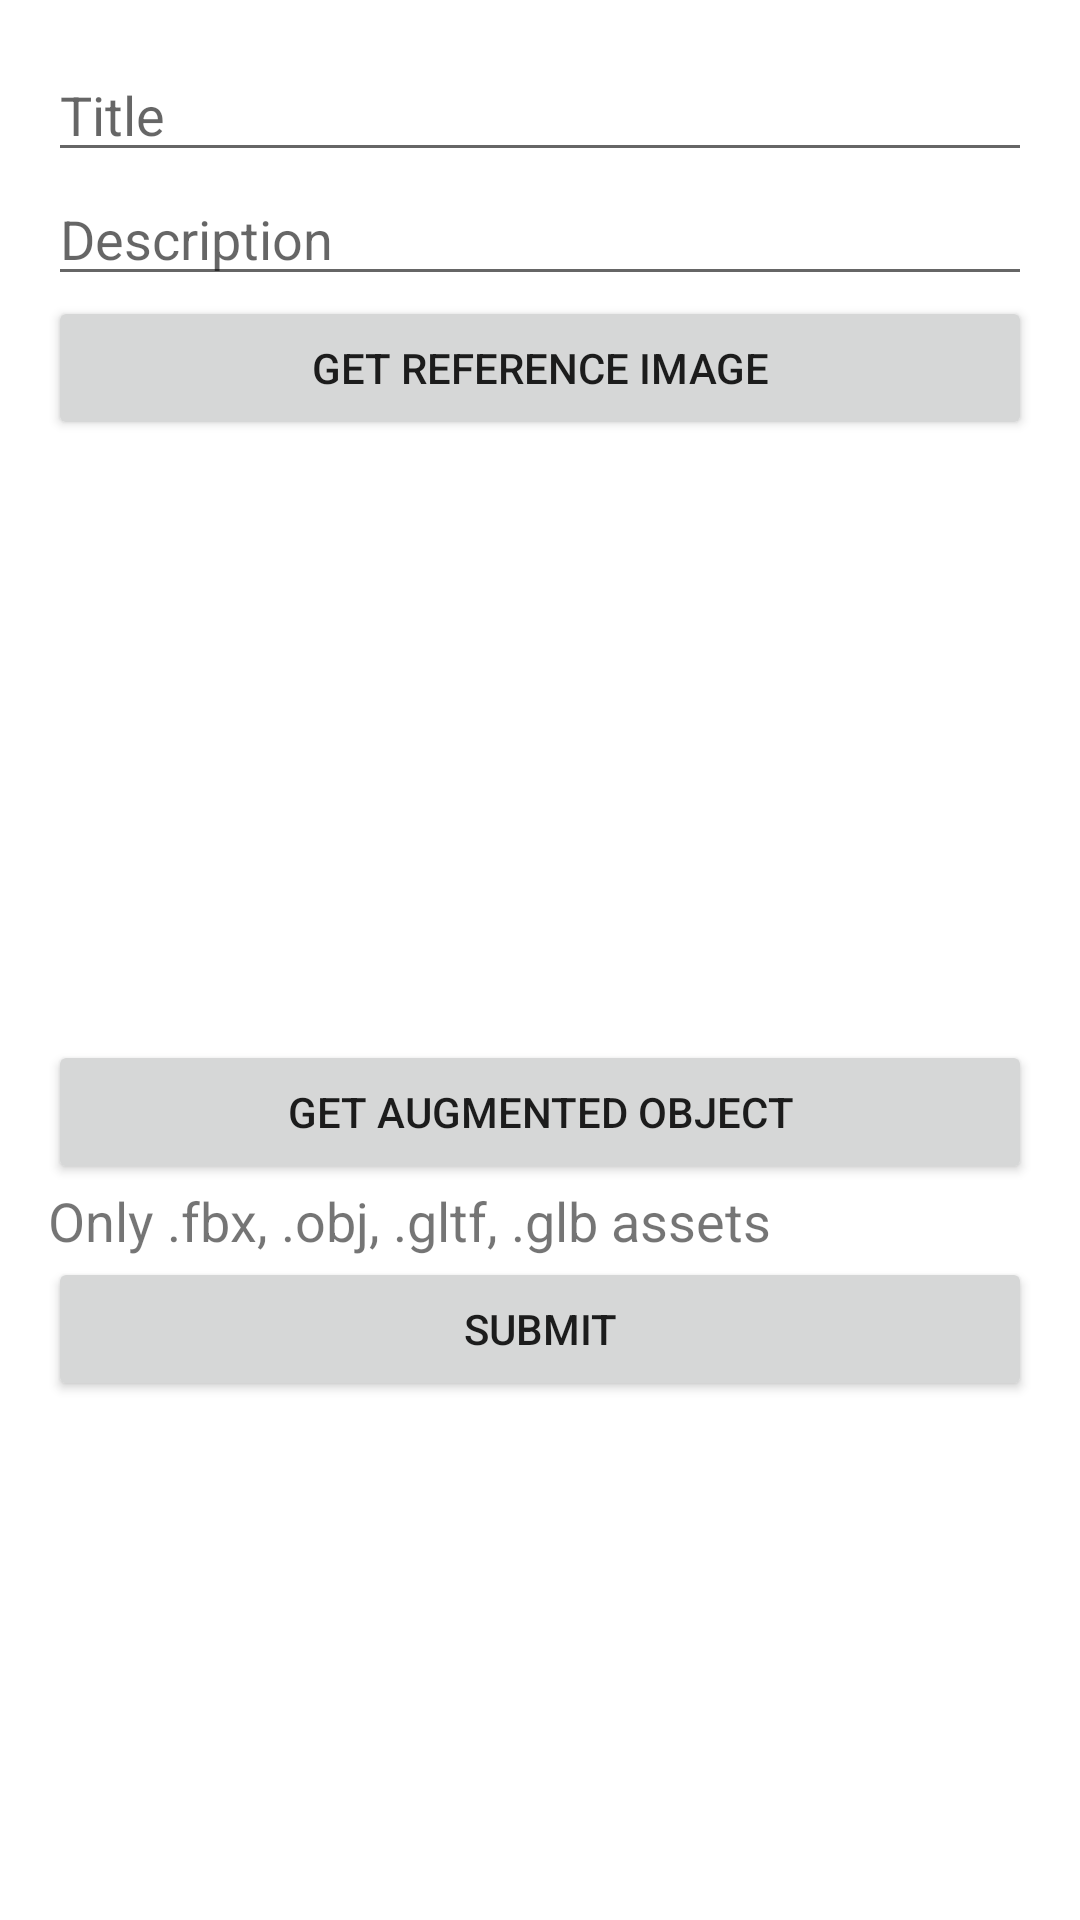

Produce the Android XML layout that renders to this screen, including the resource entries it uses.
<!-- AndroidManifest.xml: application theme Theme.ARtGal -->
<!-- res/layout/activity_upload_marker.xml -->
<?xml version="1.0" encoding="utf-8"?>
<LinearLayout xmlns:android="http://schemas.android.com/apk/res/android"
    xmlns:app="http://schemas.android.com/apk/res-auto"
    xmlns:tools="http://schemas.android.com/tools"
    android:layout_width="match_parent"
    android:layout_height="match_parent"
    android:orientation="vertical"
    android:padding="16dp"
    tools:context=".UploadMarkerActivity">

    <EditText
        android:id="@+id/etTitle"
        android:layout_width="match_parent"
        android:layout_height="wrap_content"
        android:ems="10"
        android:hint="Title"/>

    <EditText
        android:id="@+id/etDescription"
        android:layout_width="match_parent"
        android:layout_height="wrap_content"
        android:ems="10"
        android:hint="Description"/>

    <Button
        android:id="@+id/btnFindReferenceImg"
        android:layout_width="match_parent"
        android:layout_height="wrap_content"
        android:text="Get Reference Image"/>

    <ImageView
        android:id="@+id/ivReferenceImage"
        android:layout_width="match_parent"
        android:layout_height="200dp"
        tools:srcCompat="@tools:sample/avatars"/>

    <Button
        android:id="@+id/btnFindAugmentedObject"
        android:layout_width="match_parent"
        android:layout_height="wrap_content"
        android:text="Get Augmented Object"/>

    <TextView
        android:id="@+id/tvSelectedAugmentedObject"
        android:layout_width="match_parent"
        android:layout_height="wrap_content"
        android:text="Only .fbx, .obj, .gltf, .glb assets"
        android:textSize="18sp"/>

    <Button
        android:id="@+id/btnSubmit"
        android:layout_width="match_parent"
        android:layout_height="wrap_content"
        android:text="Submit"/>

</LinearLayout>
<!-- resources referenced by this layout -->
<resources>
  <style name="Theme.ARtGal" parent="Theme.MaterialComponents.Light.NoActionBar">
          
          <item name="colorPrimary">@color/purple_500</item>
          <item name="colorPrimaryVariant">@color/purple_700</item>
          <item name="colorOnPrimary">@color/white</item>
          
          <item name="colorSecondary">@color/grey_200</item>
          <item name="colorSecondaryVariant">@color/grey_700</item>
          <item name="colorOnSecondary">@color/black</item>
          
          <item name="android:statusBarColor" tools:targetApi="l">?attr/colorPrimaryVariant</item>
          
      </style>
  <color name="purple_500">#991e56</color>
  <color name="purple_700">#880541</color>
  <color name="white">#FFFFFFFF</color>
  <color name="grey_200">#ccdbdc</color>
  <color name="grey_700">#B3B6B6</color>
  <color name="black">#FF000000</color>
</resources>
